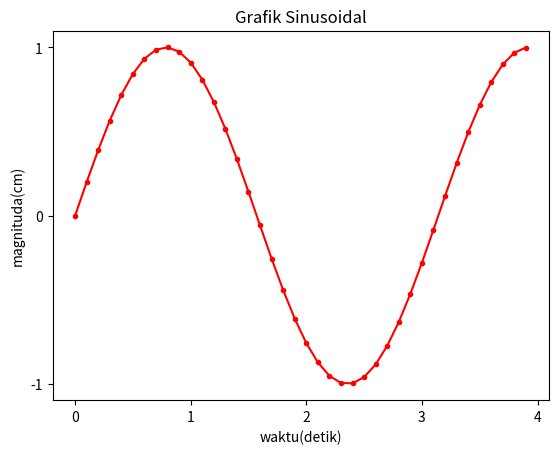

This figure's Python source:
import numpy as np
import matplotlib.pyplot as plt

# 1. Membuat data (sin(2wt + theta))
def sinusGenerator(amplitudo, frekuensi, tAkhir, theta):
    t = np.arange(0, tAkhir, 0.1)
    y = amplitudo * np.sin(2 * frekuensi * t + np.deg2rad(theta))
    return t, y


# 2. Membuat plot
t, y = sinusGenerator(1, 1, 4, 0)

dataPlot = plt.plot(t, y)

plt.setp(
    dataPlot,
    marker=".",
    linestyle="-",
    color="r",
)

# 3. Membuat label dan title
judul = "Grafik Sinusoidal"
plt.title(judul)

# membuat xlabel dan y label
plt.xlabel("waktu(detik)")
plt.ylabel("magnituda(cm)")

# 4. Menganti nilai min dan max pada ticks
plt.yticks([-1, 0, 1])
plt.xticks([0, 1, 2, 3, 4])

# 5. Menampilkan plot
plt.show()
